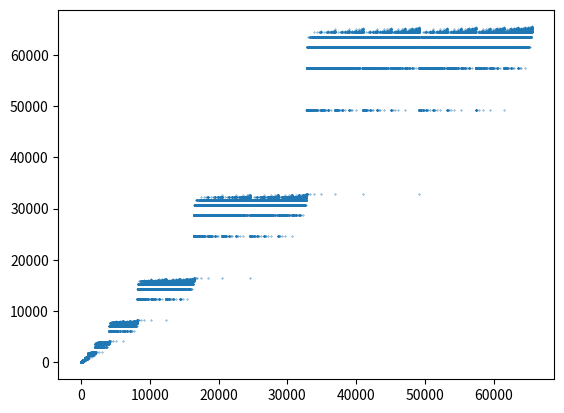

Python code for this plot:
import math
import matplotlib.pyplot as plt

def main():
    
    #define the range of terms that will be generated here

    range_ = range(0, 2**16) #largePalAna(n) is self similar on intervals of 2^n

    seq = [largePalAna(i) for i in range_]

    plt.scatter(range_, seq, 0.1)

    plt.show()

#largest palindromic anagram
def largePalAna(n):

    #convert n to binary string 
    bin_str = str(bin(n))[2:]

    #count ammount of 1s and 0s in the string
    zeros = bin_str.count('0')
    ones  = len(bin_str) - zeros

    #construct largest palindromic anagram from an ammount of 1s and 0s
    pal = ""

    #place all 0s in the middle of the string
    for i in range(0, zeros):
        pal += '0'
    
    #alternate placing the remaining 1s on either end of the string
    for i in range(0, ones):

        #if even, append '1' to left (msb)
        if(i % 2 == 0):
            pal = '1' + pal

        #else append 1 to right (lsb)
        else:
            pal += '1'

    #return integer value of the constructed palindrome
    return int(pal, 2)

if __name__ == "__main__":
    main()